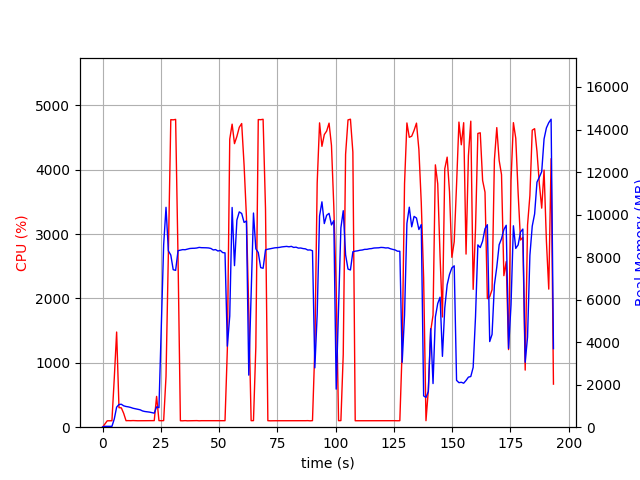

Source data for this figure (header and first rows):
elapsed_time, nproc, cpu, mem_real, mem_virtual
3.62396240234375e-05, 1, 0.0, 12.68, 2863
1.006, 1, 49.7, 40.51, 611.9
2.014, 1, 99.3, 40.51, 611.9
3.021, 1, 100.3, 40.51, 611.9
4.028, 1, 100.3, 40.51, 611.9
5.034, 1, 762.9, 386.6, 4331
6.043, 1, 1478, 942.3, 4893
7.051, 1, 303.5, 1069, 5069
8.058, 1, 300.8, 1079, 5069
9.066, 1, 215.3, 1006, 5109
10.07, 1, 101.2, 973.8, 5109
11.08, 1, 102.2, 955.7, 5109
12.09, 1, 101.1, 927.9, 5109
13.1, 1, 103.1, 890.4, 5109
14.11, 1, 101.1, 866.8, 5109
15.12, 1, 100.1, 844.8, 5109
16.13, 1, 100.2, 819, 5109
17.13, 1, 101.1, 765.3, 5109
18.14, 1, 101.1, 738.2, 5205
19.15, 1, 101.0, 725, 5205
20.16, 1, 102.1, 709.3, 5205
21.17, 1, 100.0, 683.1, 5205
22.18, 1, 102.1, 661.2, 5205
23.19, 1, 478.4, 956.3, 7187
24.2, 1, 101.9, 919.5, 7187
25.21, 1, 101.0, 4757, 36381
26.22, 1, 102.0, 8575, 36381
27.23, 1, 787.6, 10342, 36381
28.24, 1, 2700, 8295, 36384
29.28, 1, 4778, 8097, 36384
30.32, 1, 4775, 7409, 36384
31.36, 1, 4782, 7375, 36384
32.39, 1, 2627, 8302, 37147
33.4, 1, 100.3, 8328, 37147
34.4, 1, 99.3, 8352, 37147
35.41, 1, 102.2, 8346, 37147
36.42, 1, 99.3, 8374, 37147
37.43, 1, 100.2, 8404, 37147
38.44, 1, 101.2, 8413, 37147
39.44, 1, 100.3, 8416, 37147
40.45, 1, 102.3, 8428, 37147
41.46, 1, 99.3, 8456, 37147
42.46, 1, 101.2, 8443, 37147
43.47, 1, 101.3, 8442, 37147
44.48, 1, 100.3, 8437, 37147
45.48, 1, 101.3, 8430, 37147
46.49, 1, 100.3, 8406, 37147
47.5, 1, 102.3, 8336, 37147
48.51, 1, 101.1, 8353, 37147
49.52, 1, 101.0, 8286, 37147
50.53, 1, 101.0, 8316, 37147
51.53, 1, 101.2, 8211, 37147
52.54, 1, 101.1, 8199, 37147
53.55, 1, 1217, 3811, 37147
54.57, 1, 4475, 5228, 37199
55.59, 1, 4708, 10334, 38317
56.61, 1, 4405, 7598, 38345
57.64, 1, 4517, 9743, 38345
58.66, 1, 4659, 10127, 38345
59.7, 1, 4718, 10052, 38345
... 132 more rows
